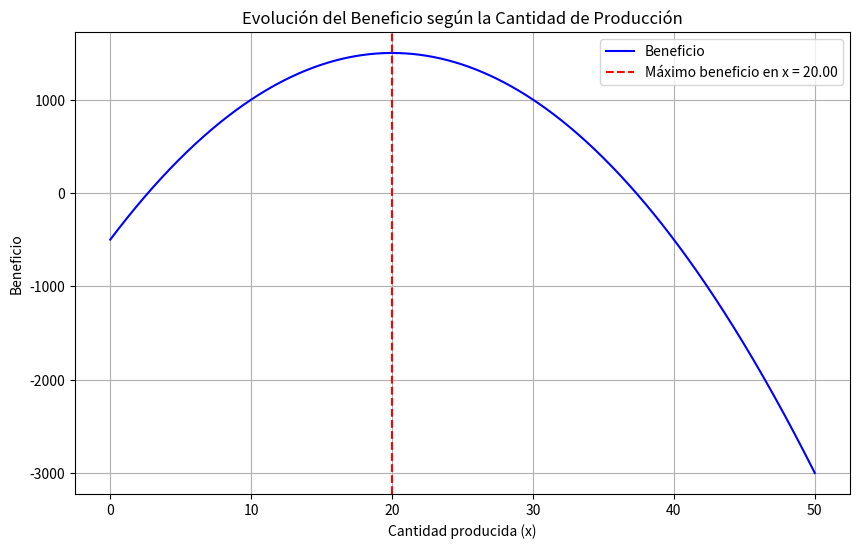

Reproduce this figure in Python.
import numpy as np
import matplotlib.pyplot as plt

# Definir las funciones de costo, precio y beneficio
def costo(x):
    return 200 * x + 500

def precio(x):
    return 400 - 5 * x

def ingreso(x):
    return x * precio(x)

def beneficio(x):
    return ingreso(x) - costo(x)

# Rango de producción (cantidad producida)
x_vals = np.linspace(0, 50, 500)

# Calcular los valores de beneficio
beneficio_vals = beneficio(x_vals)

# Encontrar la cantidad de producción que maximiza el beneficio
from scipy.optimize import fminbound

x_max_beneficio = fminbound(lambda x: -beneficio(x), 0, 50)
beneficio_maximo = beneficio(x_max_beneficio)

# Mostrar resultados
print(f"La cantidad de producción que maximiza el beneficio es: {x_max_beneficio:.2f} unidades")
print(f"El beneficio máximo es: {beneficio_maximo:.2f} unidades monetarias")

# Graficar la función de beneficio
plt.figure(figsize=(10, 6))
plt.plot(x_vals, beneficio_vals, label="Beneficio", color="blue")
plt.axvline(x=x_max_beneficio, color="red", linestyle="--", label=f"Máximo beneficio en x = {x_max_beneficio:.2f}")
plt.title("Evolución del Beneficio según la Cantidad de Producción")
plt.xlabel("Cantidad producida (x)")
plt.ylabel("Beneficio")
plt.grid(True)
plt.legend()
plt.show()
